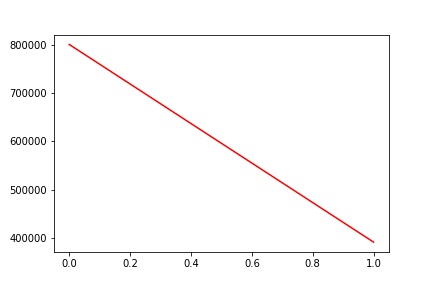

Source data for this figure (header and first rows):
, date, assets
0, 0, 800873
1, 20181003, 391587
